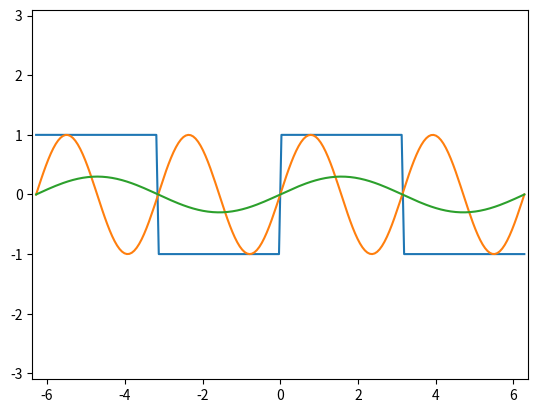

Write Python code to recreate this figure.
# -*- coding: utf-8 -*-
"""
Created on Mon Jul  2 14:18:19 2018

@author: Lenovo
"""
import numpy as np 
import matplotlib.pyplot as plt
X = np.linspace(-2 * np.pi, 2 * np.pi, 200, endpoint=True)
F1 =[]
for i in X:
        if i  >= -2*np.pi and i < -np.pi:
            F1.append(1)
        if i  >-np.pi and i<0:
            F1.append(-1)
        if i  >0 and i < np.pi:
            F1.append(1)
        if i  > np.pi and i <= 2* np.pi:
            F1.append(-1)
F2 = np.sin(2*X)
F3 = 0.3 * np.sin(X)
startx, endx = -2 * np.pi - 0.1, 2*np.pi + 0.1
starty, endy = -3.1, 3.1
plt.axis([startx, endx, starty, endy])
plt.plot(X,F1)
plt.plot(X,F2)
plt.plot(X,F3)
plt.show()